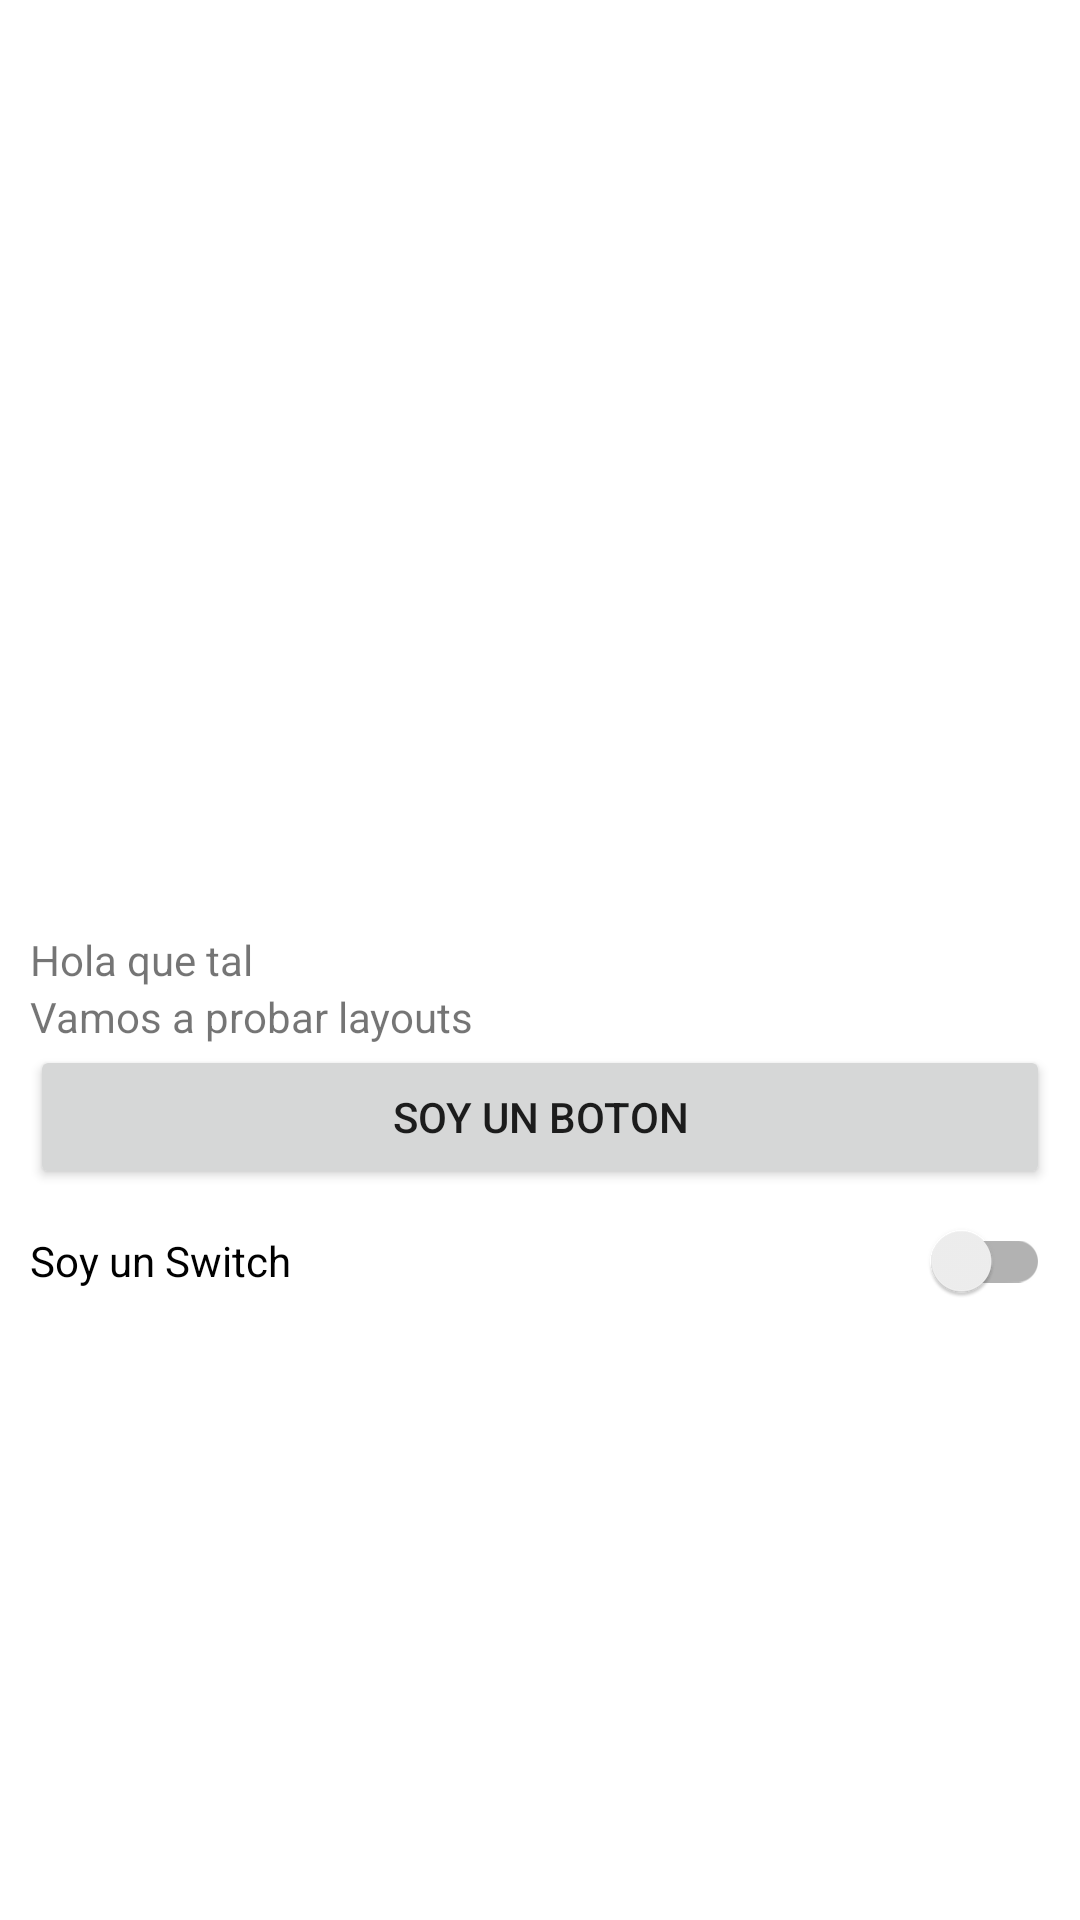

Write the Android layout XML for this screen, with the resource values it uses.
<!-- AndroidManifest.xml: application theme Theme.LayoutExperiments -->
<!-- res/layout/activity_main.xml -->
<?xml version="1.0" encoding="utf-8"?>
<RelativeLayout xmlns:android="http://schemas.android.com/apk/res/android"
    xmlns:app="http://schemas.android.com/apk/res-auto"
    xmlns:tools="http://schemas.android.com/tools"
    android:layout_width="match_parent"
    android:layout_height="match_parent"
    android:padding="10dp"
    tools:context=".MainActivity">

    <TextView
        android:id="@+id/textView"
        android:layout_width="wrap_content"
        android:layout_height="wrap_content"
        android:layout_centerHorizontal="true"
        android:layout_centerVertical="true"
        android:text="@string/text_1"
        android:layout_alignParentLeft="true"
        android:layout_alignParentRight="true"/>

    <TextView
        android:id="@+id/textView2"
        android:layout_width="wrap_content"
        android:layout_height="wrap_content"
        android:layout_marginTop="@dimen/margin"
        android:text="@string/text_2"
        android:layout_below="@id/textView"
        android:layout_alignParentLeft="true"
        android:layout_alignParentRight="true"/>

    <Button
        android:id="@+id/button"
        android:layout_width="wrap_content"
        android:layout_height="wrap_content"
        android:layout_below="@+id/textView2"
        android:layout_centerHorizontal="true"
        android:layout_marginTop="@dimen/margin"
        android:text="@string/button_text"
        android:layout_alignParentLeft="true"
        android:layout_alignParentRight="true"/>

    <androidx.appcompat.widget.SwitchCompat
        android:id="@+id/switch1"
        android:layout_width="wrap_content"
        android:layout_height="wrap_content"
        android:layout_alignEnd="@id/button"
        android:layout_below="@id/button"
        android:layout_marginTop="@dimen/margin"
        android:text="@string/switch_text"
        android:layout_alignParentLeft="true"
        android:layout_alignParentRight="true"/>

</RelativeLayout>
<!-- resources referenced by this layout -->
<resources>
  <string name="button_text">Soy un boton</string>
  <string name="switch_text">Soy un Switch</string>
  <string name="text_1">Hola que tal</string>
  <string name="text_2">Vamos a probar layouts</string>
  <style name="Theme.LayoutExperiments" parent="Theme.MaterialComponents.DayNight.DarkActionBar">
          
          <item name="colorPrimary">@color/purple_500</item>
          <item name="colorPrimaryVariant">@color/purple_700</item>
          <item name="colorOnPrimary">@color/white</item>
          
          <item name="colorSecondary">@color/teal_200</item>
          <item name="colorSecondaryVariant">@color/teal_700</item>
          <item name="colorOnSecondary">@color/black</item>
          
          <item name="android:statusBarColor" tools:targetApi="l">?attr/colorPrimaryVariant</item>
          
      </style>
  <!-- not gathered from this repository: default colours our renderer supplied (Android Studio template values) -->
  <color name="purple_500">#FF6200EE</color>
  <color name="purple_700">#FF3700B3</color>
  <color name="teal_200">#FF03DAC5</color>
  <color name="teal_700">#FF018786</color>
  <color name="black">#FF000000</color>
  <color name="white">#FFFFFFFF</color>
</resources>
